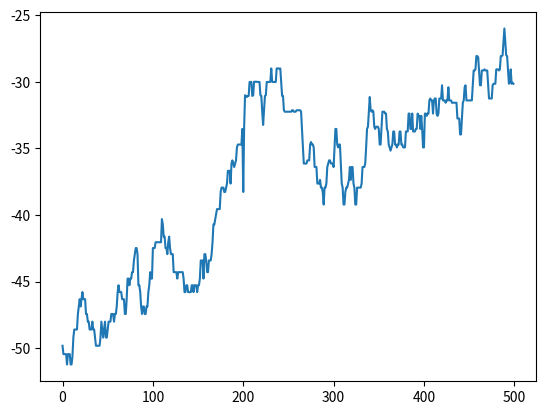

The matplotlib source for this figure:
import matplotlib.pyplot as plt

lis = [-49.8196748283246, -50.44799302251776, -50.44799302251776, -50.44799302251776, -50.44799302251776, -51.22499389946279, -50.44799302251776, -50.44799302251776, -50.44799302251776, -51.22499389946279, -51.22499389946279, -50.60632371551998, -49.20365840057018, -48.60041152089147, -48.60041152089147, -48.60041152089147, -48.60041152089147, -47.43416490252569, -46.87216658103186, -46.32493928760188, -46.87216658103186, -46.32493928760188, -45.79301256742124, -46.32493928760188, -46.32493928760188, -46.32493928760188, -47.43416490252569, -47.43416490252569, -48.010415536631214, -48.010415536631214, -48.60041152089147, -48.60041152089147, -48.60041152089147, -48.010415536631214, -48.60041152089147, -48.60041152089147, -49.20365840057018, -49.8196748283246, -49.8196748283246, -49.8196748283246, -49.8196748283246, -49.8196748283246, -49.20365840057018, -48.010415536631214, -48.60041152089147, -49.20365840057018, -48.60041152089147, -48.010415536631214, -49.20365840057018, -49.20365840057018, -48.60041152089147, -48.010415536631214, -48.010415536631214, -48.010415536631214, -47.43416490252569, -47.43416490252569, -47.43416490252569, -48.010415536631214, -47.43416490252569, -47.43416490252569, -46.87216658103186, -45.79301256742124, -45.27692569068709, -45.79301256742124, -45.79301256742124, -45.79301256742124, -46.32493928760188, -46.32493928760188, -46.32493928760188, -47.43416490252569, -47.43416490252569, -46.32493928760188, -44.77722635447622, -44.77722635447622, -45.27692569068709, -44.77722635447622, -44.77722635447622, -44.294469180700204, -44.294469180700204, -43.41658669218482, -42.941821107167776, -42.485291572496, -42.485291572496, -42.941821107167776, -45.27692569068709, -45.27692569068709, -45.79301256742124, -46.87216658103186, -47.43416490252569, -46.87216658103186, -46.87216658103186, -47.43416490252569, -47.43416490252569, -46.87216658103186, -46.87216658103186, -45.79301256742124, -45.27692569068709, -44.294469180700204, -44.77722635447622, -44.77722635447622, -42.485291572496, -42.485291572496, -42.485291572496, -42.04759208325728, -42.04759208325728, -42.04759208325728, -42.04759208325728, -42.04759208325728, -42.04759208325728, -42.04759208325728, -40.311288741492746, -40.718546143004666, -41.6293165929973, -41.6293165929973, -42.485291572496, -42.485291572496, -42.941821107167776, -42.04759208325728, -41.6293165929973, -42.485291572496, -42.941821107167776, -42.941821107167776, -42.941821107167776, -44.294469180700204, -44.294469180700204, -44.294469180700204, -44.294469180700204, -44.77722635447622, -44.294469180700204, -44.294469180700204, -44.294469180700204, -44.294469180700204, -44.294469180700204, -44.294469180700204, -44.77722635447622, -45.79301256742124, -45.79301256742124, -45.27692569068709, -45.27692569068709, -45.79301256742124, -45.79301256742124, -45.79301256742124, -45.79301256742124, -45.27692569068709, -45.27692569068709, -45.79301256742124, -45.27692569068709, -45.27692569068709, -45.27692569068709, -45.79301256742124, -45.27692569068709, -45.27692569068709, -44.77722635447622, -43.41658669218482, -43.41658669218482, -43.41658669218482, -44.77722635447622, -42.941821107167776, -42.941821107167776, -43.41658669218482, -44.294469180700204, -44.294469180700204, -43.41658669218482, -43.41658669218482, -43.41658669218482, -42.941821107167776, -42.04759208325728, -40.718546143004666, -40.718546143004666, -40.311288741492746, -39.92492955535426, -39.56008088970496, -39.56008088970496, -39.56008088970496, -39.56008088970496, -38.27531841800928, -37.94733192202055, -37.94733192202055, -37.94733192202055, -38.27531841800928, -38.27531841800928, -37.94733192202055, -37.64306044943742, -36.68787265568828, -36.68787265568828, -36.68787265568828, -37.64306044943742, -36.138621999185304, -35.90264614203248, -36.138621999185304, -36.40054944640259, -36.138621999185304, -35.90264614203248, -34.92849839314596, -34.713109915419565, -34.713109915419565, -34.713109915419565, -34.713109915419565, -34.713109915419565, -33.54101966249684, -38.27531841800928, -33.37663853655727, -31.016124838541646, -31.064449134018133, -31.144823004794873, -31.064449134018133, -31.064449134018133, -30.01666203960727, -30.01666203960727, -30.01666203960727, -31.064449134018133, -31.016124838541646, -30.0, -30.0, -30.0, -30.0, -30.01666203960727, -30.01666203960727, -30.01666203960727, -31.016124838541646, -31.064449134018133, -32.2490309931942, -33.24154027718932, -32.14031735997639, -31.064449134018133, -31.016124838541646, -30.01666203960727, -30.01666203960727, -30.01666203960727, -30.01666203960727, -30.0, -29.0, -30.0, -30.01666203960727, -30.01666203960727, -30.01666203960727, -30.01666203960727, -29.0, -29.0, -29.0, -29.017236257093817, -29.0, -30.01666203960727, -31.064449134018133, -31.064449134018133, -32.14031735997639, -32.2490309931942, -32.2490309931942, -32.2490309931942, -32.2490309931942, -32.2490309931942, -32.2490309931942, -32.2490309931942, -32.2490309931942, -32.14031735997639, -32.14031735997639, -32.2490309931942, -32.2490309931942, -32.2490309931942, -32.14031735997639, -32.14031735997639, -32.14031735997639, -32.14031735997639, -32.14031735997639, -32.2490309931942, -33.54101966249684, -34.92849839314596, -36.138621999185304, -36.138621999185304, -36.138621999185304, -36.138621999185304, -35.90264614203248, -35.90264614203248, -35.90264614203248, -34.713109915419565, -34.52535300326414, -34.713109915419565, -34.713109915419565, -34.92849839314596, -36.40054944640259, -36.40054944640259, -36.40054944640259, -37.64306044943742, -37.64306044943742, -37.64306044943742, -37.36308338453881, -37.94733192202055, -37.94733192202055, -38.27531841800928, -39.21734310225516, -37.94733192202055, -37.94733192202055, -37.64306044943742, -36.40054944640259, -36.138621999185304, -35.90264614203248, -35.90264614203248, -36.138621999185304, -36.138621999185304, -36.138621999185304, -36.40054944640259, -34.92849839314596, -33.54101966249684, -33.54101966249684, -34.713109915419565, -34.92849839314596, -34.713109915419565, -34.713109915419565, -36.138621999185304, -37.64306044943742, -37.94733192202055, -39.21734310225516, -39.21734310225516, -38.27531841800928, -37.94733192202055, -37.94733192202055, -37.64306044943742, -37.36308338453881, -36.40054944640259, -37.36308338453881, -36.40054944640259, -36.40054944640259, -37.64306044943742, -37.94733192202055, -39.21734310225516, -39.21734310225516, -37.94733192202055, -37.94733192202055, -37.94733192202055, -37.94733192202055, -37.94733192202055, -37.64306044943742, -36.40054944640259, -36.40054944640259, -36.40054944640259, -36.138621999185304, -34.92849839314596, -33.54101966249684, -33.37663853655727, -32.2490309931942, -31.144823004794873, -32.14031735997639, -32.2490309931942, -32.14031735997639, -32.2490309931942, -33.37663853655727, -33.54101966249684, -33.37663853655727, -33.37663853655727, -33.37663853655727, -33.54101966249684, -34.713109915419565, -34.713109915419565, -33.54101966249684, -32.2490309931942, -32.2490309931942, -32.2490309931942, -32.38826948140329, -32.38826948140329, -33.54101966249684, -33.734255586866, -34.713109915419565, -34.92849839314596, -35.17101079013795, -34.92849839314596, -34.713109915419565, -33.734255586866, -33.734255586866, -34.713109915419565, -34.713109915419565, -34.92849839314596, -34.713109915419565, -34.713109915419565, -33.734255586866, -33.734255586866, -34.713109915419565, -34.713109915419565, -34.92849839314596, -34.92849839314596, -34.92849839314596, -33.734255586866, -33.734255586866, -33.734255586866, -32.38826948140329, -32.38826948140329, -33.54101966249684, -33.54101966249684, -32.38826948140329, -33.734255586866, -33.734255586866, -33.734255586866, -33.54101966249684, -33.54101966249684, -32.38826948140329, -32.55764119219941, -32.55764119219941, -33.54101966249684, -32.55764119219941, -33.54101966249684, -34.92849839314596, -34.92849839314596, -32.38826948140329, -32.38826948140329, -32.55764119219941, -32.38826948140329, -32.38826948140329, -31.400636936215164, -31.25699921617557, -31.400636936215164, -31.400636936215164, -32.38826948140329, -31.400636936215164, -31.25699921617557, -31.25699921617557, -32.38826948140329, -32.55764119219941, -32.38826948140329, -31.25699921617557, -31.25699921617557, -31.25699921617557, -30.265491900843113, -31.400636936215164, -31.400636936215164, -31.400636936215164, -31.575306807693888, -31.400636936215164, -31.400636936215164, -30.4138126514911, -31.400636936215164, -31.400636936215164, -31.400636936215164, -31.575306807693888, -31.575306807693888, -31.575306807693888, -31.575306807693888, -31.575306807693888, -31.575306807693888, -32.7566787083184, -32.7566787083184, -32.7566787083184, -33.95585369269929, -33.95585369269929, -32.7566787083184, -31.575306807693888, -31.400636936215164, -30.4138126514911, -30.265491900843113, -31.400636936215164, -31.400636936215164, -31.400636936215164, -31.400636936215164, -31.400636936215164, -31.400636936215164, -31.400636936215164, -30.265491900843113, -29.154759474226502, -29.154759474226502, -29.068883707497267, -28.071337695236398, -28.071337695236398, -28.160255680657446, -29.274562336608895, -30.265491900843113, -30.265491900843113, -29.154759474226502, -29.154759474226502, -29.154759474226502, -29.068883707497267, -29.154759474226502, -29.154759474226502, -29.154759474226502, -30.14962686336267, -31.25699921617557, -31.25699921617557, -31.25699921617557, -31.25699921617557, -30.265491900843113, -30.14962686336267, -30.14962686336267, -30.14962686336267, -29.068883707497267, -29.068883707497267, -29.068883707497267, -29.154759474226502, -29.068883707497267, -28.071337695236398, -28.071337695236398, -28.0178514522438, -27.018512172212592, -26.0, -27.0, -28.0178514522438, -28.071337695236398, -29.068883707497267, -30.14962686336267, -30.066592756745816, -29.068883707497267, -30.14962686336267, -30.066592756745816, -30.14962686336267]

plt.plot(lis)
episode = 10
file_name = './img' + str(episode) + '.png'
plt.savefig(file_name)
# plt.close()
# plt.show()